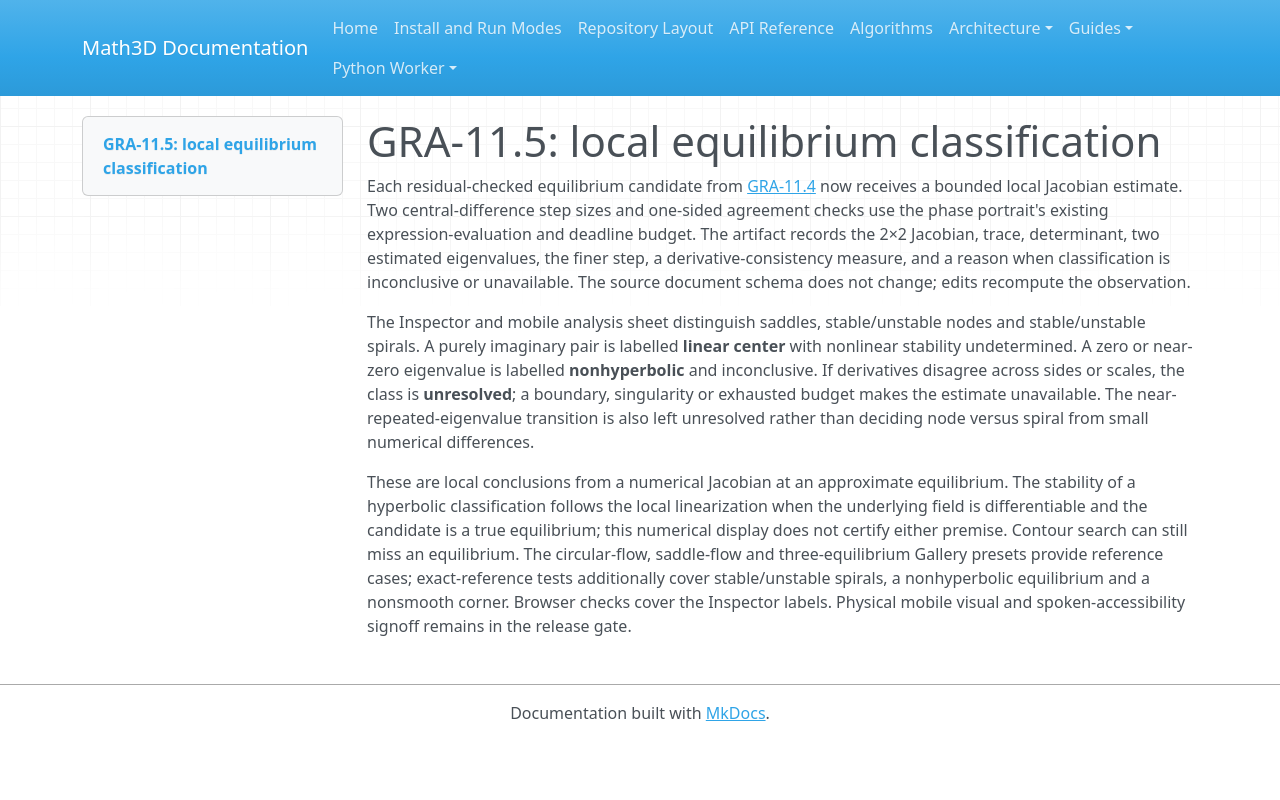

repository: expert10000/Math3D · page: graph2d-gra11-equilibrium-classification/index.html · generator: mkdocs

# GRA-11.5: local equilibrium classification

Each residual-checked equilibrium candidate from [GRA-11.4](graph2d-gra11-nullclines-equilibria.md) now receives a bounded local Jacobian estimate. Two central-difference step sizes and one-sided agreement checks use the phase portrait's existing expression-evaluation and deadline budget. The artifact records the 2×2 Jacobian, trace, determinant, two estimated eigenvalues, the finer step, a derivative-consistency measure, and a reason when classification is inconclusive or unavailable. The source document schema does not change; edits recompute the observation.

The Inspector and mobile analysis sheet distinguish saddles, stable/unstable nodes and stable/unstable spirals. A purely imaginary pair is labelled **linear center** with nonlinear stability undetermined. A zero or near-zero eigenvalue is labelled **nonhyperbolic** and inconclusive. If derivatives disagree across sides or scales, the class is **unresolved**; a boundary, singularity or exhausted budget makes the estimate unavailable. The near-repeated-eigenvalue transition is also left unresolved rather than deciding node versus spiral from small numerical differences.

These are local conclusions from a numerical Jacobian at an approximate equilibrium. The stability of a hyperbolic classification follows the local linearization when the underlying field is differentiable and the candidate is a true equilibrium; this numerical display does not certify either premise. Contour search can still miss an equilibrium. The circular-flow, saddle-flow and three-equilibrium Gallery presets provide reference cases; exact-reference tests additionally cover stable/unstable spirals, a nonhyperbolic equilibrium and a nonsmooth corner. Browser checks cover the Inspector labels. Physical mobile visual and spoken-accessibility signoff remains in the release gate.
